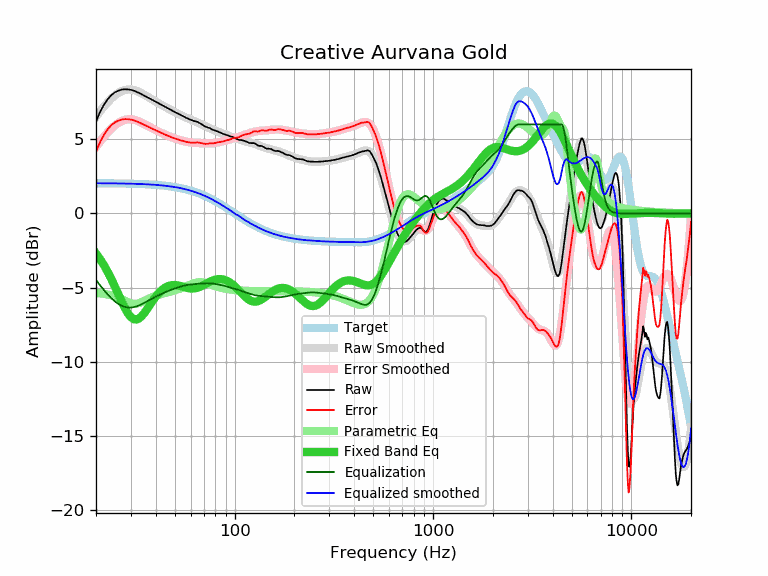

Source data for this figure (header and first rows):
frequency, raw, error, smoothed, error_smoothed, equalization, parametric_eq, equalized_raw, equalized_smoothed, target
20, 6.20, 4.16, 6.52, 4.48, -4.48, -2.70, 1.72, 2.03, 2.04
21, 6.86, 4.83, 6.89, 4.86, -4.86, -3.09, 2.00, 2.03, 2.03
22, 7.36, 5.33, 7.23, 5.19, -5.19, -3.52, 2.16, 2.03, 2.03
23, 7.73, 5.70, 7.52, 5.49, -5.49, -3.99, 2.24, 2.03, 2.03
24, 8.00, 5.97, 7.77, 5.74, -5.74, -4.48, 2.26, 2.03, 2.03
25, 8.18, 6.16, 7.97, 5.95, -5.95, -4.98, 2.23, 2.02, 2.02
26, 8.28, 6.26, 8.14, 6.12, -6.12, -5.49, 2.16, 2.02, 2.02
27, 8.35, 6.33, 8.25, 6.23, -6.23, -5.97, 2.11, 2.02, 2.02
28, 8.37, 6.36, 8.32, 6.31, -6.31, -6.40, 2.06, 2.01, 2.01
29, 8.36, 6.35, 8.35, 6.35, -6.35, -6.75, 2.01, 2.01, 2.01
30, 8.33, 6.33, 8.35, 6.35, -6.35, -7.00, 1.98, 2.00, 2.00
31, 8.28, 6.28, 8.32, 6.32, -6.32, -7.13, 1.96, 2.00, 2.00
32, 8.20, 6.21, 8.26, 6.27, -6.27, -7.15, 1.93, 1.99, 1.99
33, 8.12, 6.13, 8.18, 6.20, -6.20, -7.08, 1.92, 1.99, 1.99
34, 8.03, 6.05, 8.10, 6.12, -6.12, -6.92, 1.91, 1.98, 1.98
35, 7.95, 5.98, 8.00, 6.03, -6.03, -6.72, 1.92, 1.97, 1.97
36, 7.86, 5.90, 7.91, 5.94, -5.94, -6.49, 1.92, 1.96, 1.96
37, 7.78, 5.82, 7.81, 5.85, -5.85, -6.26, 1.92, 1.95, 1.95
38, 7.69, 5.74, 7.71, 5.77, -5.77, -6.03, 1.92, 1.95, 1.95
39, 7.61, 5.67, 7.62, 5.69, -5.69, -5.81, 1.92, 1.94, 1.94
40, 7.53, 5.60, 7.54, 5.61, -5.61, -5.61, 1.92, 1.92, 1.92
41, 7.45, 5.54, 7.45, 5.54, -5.54, -5.44, 1.91, 1.91, 1.91
42, 7.37, 5.47, 7.37, 5.47, -5.47, -5.29, 1.90, 1.90, 1.90
43, 7.30, 5.41, 7.30, 5.41, -5.41, -5.16, 1.89, 1.89, 1.89
44, 7.23, 5.35, 7.22, 5.35, -5.35, -5.05, 1.88, 1.87, 1.87
45, 7.15, 5.29, 7.15, 5.29, -5.29, -4.97, 1.86, 1.86, 1.86
46, 7.09, 5.24, 7.08, 5.24, -5.24, -4.91, 1.85, 1.84, 1.84
47, 7.02, 5.19, 7.02, 5.19, -5.19, -4.87, 1.83, 1.83, 1.83
48, 6.95, 5.14, 6.95, 5.14, -5.14, -4.84, 1.81, 1.81, 1.81
49, 6.89, 5.10, 6.89, 5.10, -5.10, -4.83, 1.79, 1.79, 1.79
50, 6.83, 5.05, 6.83, 5.05, -5.05, -4.83, 1.78, 1.77, 1.77
51, 6.77, 5.01, 6.77, 5.01, -5.01, -4.84, 1.76, 1.75, 1.75
52, 6.72, 4.99, 6.71, 4.98, -4.98, -4.86, 1.74, 1.73, 1.73
53, 6.66, 4.95, 6.65, 4.94, -4.94, -4.89, 1.72, 1.71, 1.71
54, 6.60, 4.91, 6.60, 4.91, -4.91, -4.92, 1.69, 1.69, 1.69
55, 6.55, 4.88, 6.55, 4.88, -4.88, -4.95, 1.67, 1.67, 1.67
56, 6.50, 4.86, 6.50, 4.86, -4.86, -4.98, 1.64, 1.64, 1.64
57, 6.44, 4.82, 6.45, 4.84, -4.84, -5.01, 1.60, 1.62, 1.62
58, 6.40, 4.81, 6.41, 4.82, -4.82, -5.03, 1.58, 1.59, 1.59
59, 6.35, 4.79, 6.37, 4.80, -4.80, -5.05, 1.55, 1.56, 1.56
60, 6.31, 4.77, 6.33, 4.79, -4.79, -5.06, 1.52, 1.53, 1.54
61, 6.27, 4.76, 6.29, 4.78, -4.78, -5.06, 1.49, 1.51, 1.51
62, 6.24, 4.76, 6.25, 4.77, -4.77, -5.06, 1.47, 1.48, 1.48
63, 6.22, 4.77, 6.21, 4.76, -4.76, -5.05, 1.46, 1.45, 1.45
64, 6.20, 4.78, 6.17, 4.76, -4.76, -5.03, 1.44, 1.41, 1.41
65, 6.17, 4.79, 6.13, 4.75, -4.75, -5.01, 1.42, 1.38, 1.38
66, 6.12, 4.77, 6.09, 4.74, -4.74, -4.98, 1.38, 1.35, 1.35
67, 6.07, 4.75, 6.05, 4.74, -4.74, -4.94, 1.33, 1.31, 1.32
68, 6.02, 4.74, 6.01, 4.73, -4.73, -4.90, 1.29, 1.28, 1.28
69, 5.96, 4.71, 5.97, 4.72, -4.72, -4.86, 1.24, 1.25, 1.25
70, 5.91, 4.70, 5.93, 4.72, -4.72, -4.82, 1.19, 1.21, 1.21
71, 5.86, 4.69, 5.89, 4.71, -4.71, -4.77, 1.15, 1.17, 1.17
72, 5.83, 4.69, 5.85, 4.71, -4.71, -4.73, 1.12, 1.14, 1.14
73, 5.79, 4.69, 5.81, 4.71, -4.71, -4.68, 1.08, 1.10, 1.10
74, 5.77, 4.71, 5.77, 4.71, -4.71, -4.64, 1.06, 1.06, 1.06
75, 5.75, 4.73, 5.73, 4.71, -4.71, -4.60, 1.04, 1.02, 1.02
76, 5.71, 4.73, 5.70, 4.72, -4.72, -4.57, 0.99, 0.98, 0.98
77, 5.66, 4.72, 5.67, 4.72, -4.72, -4.54, 0.93, 0.94, 0.94
78, 5.63, 4.73, 5.63, 4.73, -4.73, -4.51, 0.90, 0.90, 0.90
79, 5.60, 4.74, 5.60, 4.74, -4.74, -4.48, 0.86, 0.86, 0.86
... 553 more rows
